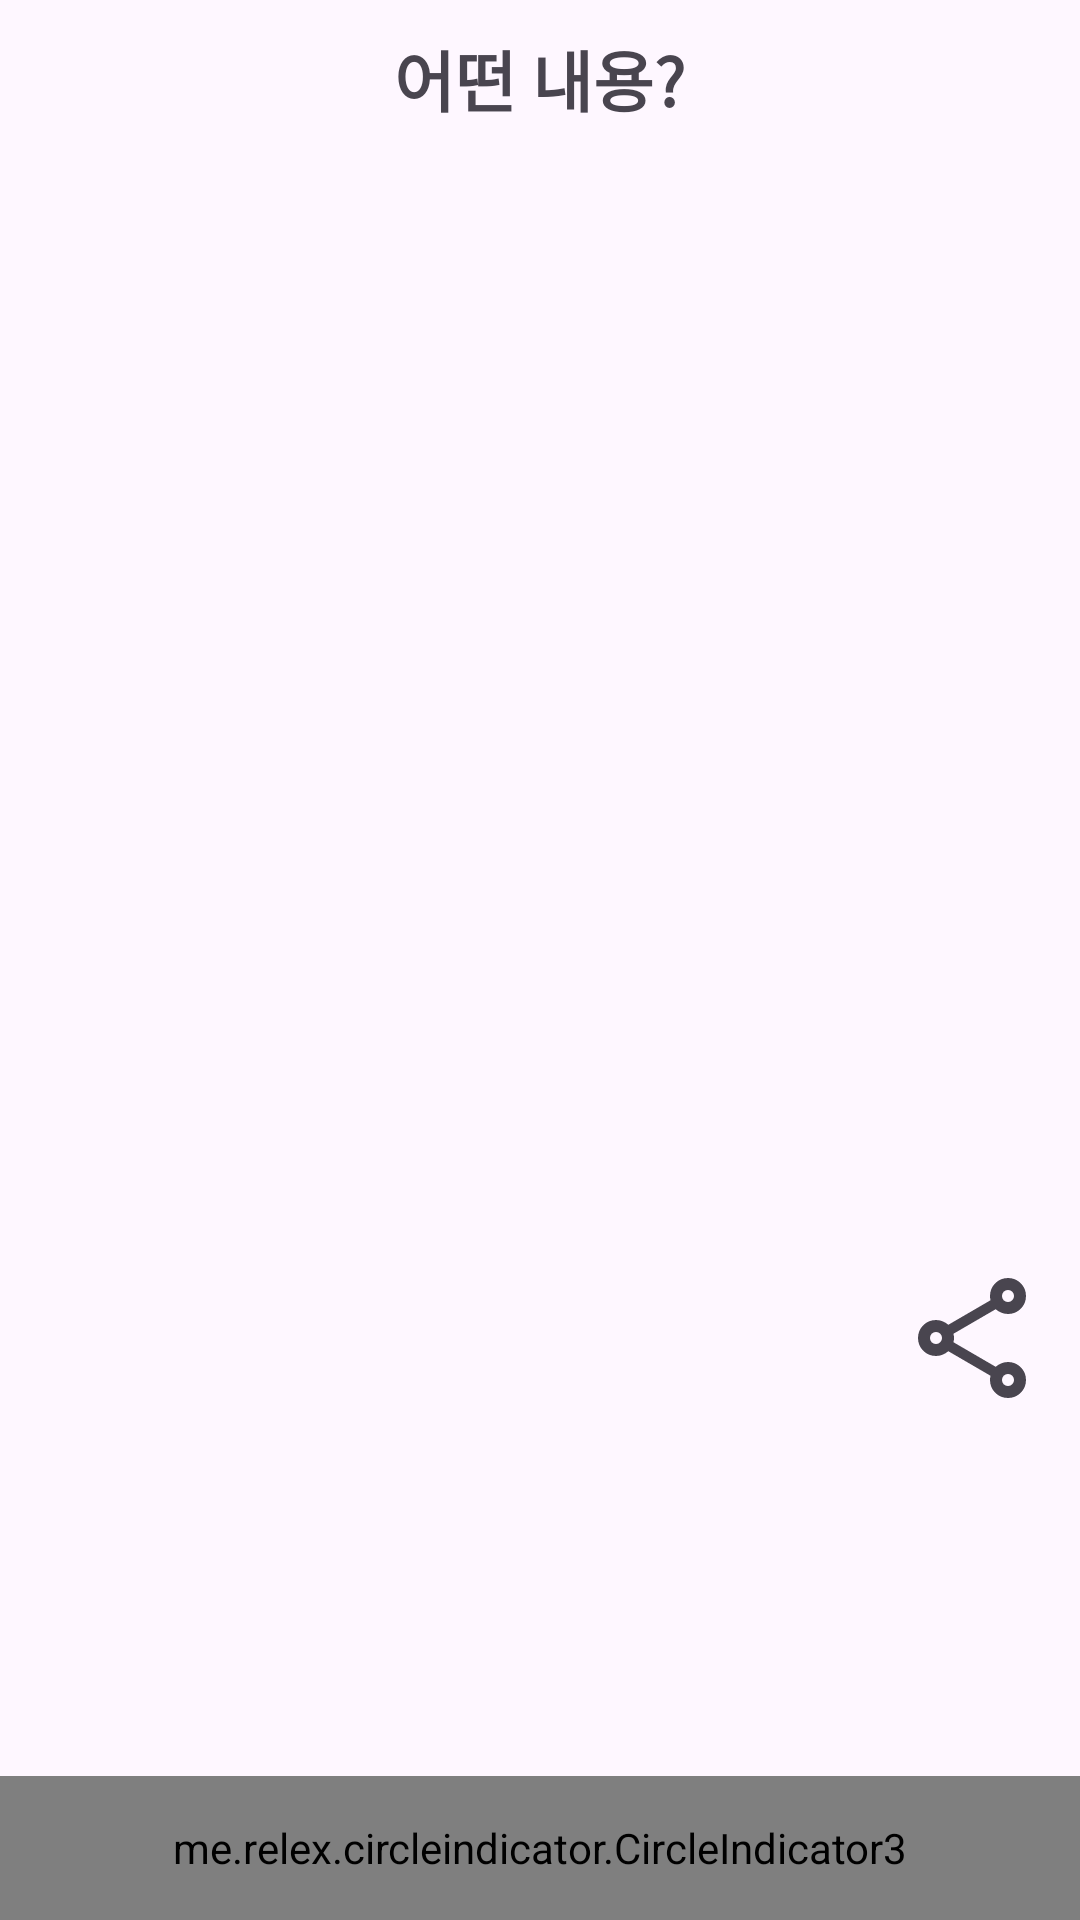

The Android layout XML behind this screen, and the referenced resources:
<!-- AndroidManifest.xml: application theme Theme.RestoreToDefault_Frank -->
<!-- res/layout/activity_zebra_setting_detail.xml -->
<?xml version="1.0" encoding="utf-8"?>
<RelativeLayout xmlns:android="http://schemas.android.com/apk/res/android"
    xmlns:tools="http://schemas.android.com/tools"
    android:layout_width="match_parent"
    android:layout_height="match_parent"
    android:orientation="vertical">


    <androidx.viewpager2.widget.ViewPager2
        android:id="@+id/zebraViewPager"
        android:layout_width="wrap_content"
        android:layout_height="wrap_content"
        android:layout_alignParentTop="true"
        android:layout_centerHorizontal="true"
        android:layout_marginHorizontal="0dp"/>








    <me.relex.circleindicator.CircleIndicator3
        android:id="@+id/zebraImageIndicator"
        android:layout_width="match_parent"
        android:layout_height="48dp"
        android:layout_alignParentBottom="true"
        android:background="#92AAC4"/>


    <TextView
        android:id="@+id/zbrSettingTitle"
        android:layout_width="wrap_content"
        android:layout_height="wrap_content"
        android:text="어떤 내용?"
        android:layout_centerHorizontal="true"
        android:layout_marginBottom="10dp"
        android:fontFamily="sans-serif-medium"
        android:gravity="center_horizontal"
        android:layout_marginTop="10dp"
        android:textSize="22sp"
        android:textStyle="bold" />


    <ImageButton
        android:id="@+id/zbrZoomInButton"
        android:layout_width="48dp"
        android:layout_height="48dp"
        android:layout_alignParentEnd="true"
        android:layout_alignParentBottom="true"
        android:layout_marginStart="16dp"
        android:layout_marginTop="16dp"
        android:layout_marginEnd="12dp"
        android:background="@drawable/zoom_in"
        android:layout_marginBottom="110dp"

        />



















    <ImageButton
        android:id="@+id/zbrZoomOutButton"
        android:layout_width="48dp"
        android:layout_height="48dp"
        android:layout_alignParentEnd="true"
        android:layout_alignParentBottom="true"
        android:layout_marginStart="16dp"
        android:layout_marginTop="16dp"
        android:layout_marginEnd="12dp"
        android:layout_marginBottom="55dp"
        android:background="@drawable/zoom_out"/>


    <ImageButton
        android:id="@+id/zbrShareButton"
        android:layout_width="48dp"
        android:layout_height="48dp"
        android:layout_alignParentEnd="true"
        android:layout_alignParentBottom="true"
        android:layout_marginStart="16dp"
        android:layout_marginTop="16dp"
        android:layout_marginEnd="12dp"
        android:layout_marginBottom="170dp"
        android:background="@drawable/share_icon" />


    









</RelativeLayout>
<!-- resources referenced by this layout -->
<resources>
  <color name="black">#FF000000</color>
  <!-- drawable share_icon (drawable) -->
  <?xml version="1.0" encoding="utf-8"?>
      <vector xmlns:android="http://schemas.android.com/apk/res/android"
          xmlns:tools="http://schemas.android.com/tools"
          android:width="24dp"
          android:height="24dp"
          android:viewportWidth="960"
          android:viewportHeight="960"
          android:tint="?attr/colorControlNormal"
          tools:ignore="MissingDefaultResource">
          <path
              android:fillColor="#cfcfcf"
              android:pathData="M720,880Q670,880 635,845Q600,810 600,760Q600,753 601,745.5Q602,738 604,732L322,568Q305,583 284,591.5Q263,600 240,600Q190,600 155,565Q120,530 120,480Q120,430 155,395Q190,360 240,360Q263,360 284,368.5Q305,377 322,392L604,228Q602,222 601,214.5Q600,207 600,200Q600,150 635,115Q670,80 720,80Q770,80 805,115Q840,150 840,200Q840,250 805,285Q770,320 720,320Q697,320 676,311.5Q655,303 638,288L356,452Q358,458 359,465.5Q360,473 360,480Q360,487 359,494.5Q358,502 356,508L638,672Q655,657 676,648.5Q697,640 720,640Q770,640 805,675Q840,710 840,760Q840,810 805,845Q770,880 720,880ZM720,240Q737,240 748.5,228.5Q760,217 760,200Q760,183 748.5,171.5Q737,160 720,160Q703,160 691.5,171.5Q680,183 680,200Q680,217 691.5,228.5Q703,240 720,240ZM240,520Q257,520 268.5,508.5Q280,497 280,480Q280,463 268.5,451.5Q257,440 240,440Q223,440 211.5,451.5Q200,463 200,480Q200,497 211.5,508.5Q223,520 240,520ZM720,800Q737,800 748.5,788.5Q760,777 760,760Q760,743 748.5,731.5Q737,720 720,720Q703,720 691.5,731.5Q680,743 680,760Q680,777 691.5,788.5Q703,800 720,800ZM720,200Q720,200 720,200Q720,200 720,200Q720,200 720,200Q720,200 720,200Q720,200 720,200Q720,200 720,200Q720,200 720,200Q720,200 720,200ZM240,480Q240,480 240,480Q240,480 240,480Q240,480 240,480Q240,480 240,480Q240,480 240,480Q240,480 240,480Q240,480 240,480Q240,480 240,480ZM720,760Q720,760 720,760Q720,760 720,760Q720,760 720,760Q720,760 720,760Q720,760 720,760Q720,760 720,760Q720,760 720,760Q720,760 720,760Z"/>
      </vector>
  <style name="Theme.RestoreToDefault_Frank" parent="Base.Theme.RestoreToDefault_Frank" />
  <style name="Base.Theme.RestoreToDefault_Frank" parent="Theme.Material3.DayNight.NoActionBar">
          
          
      </style>
</resources>
